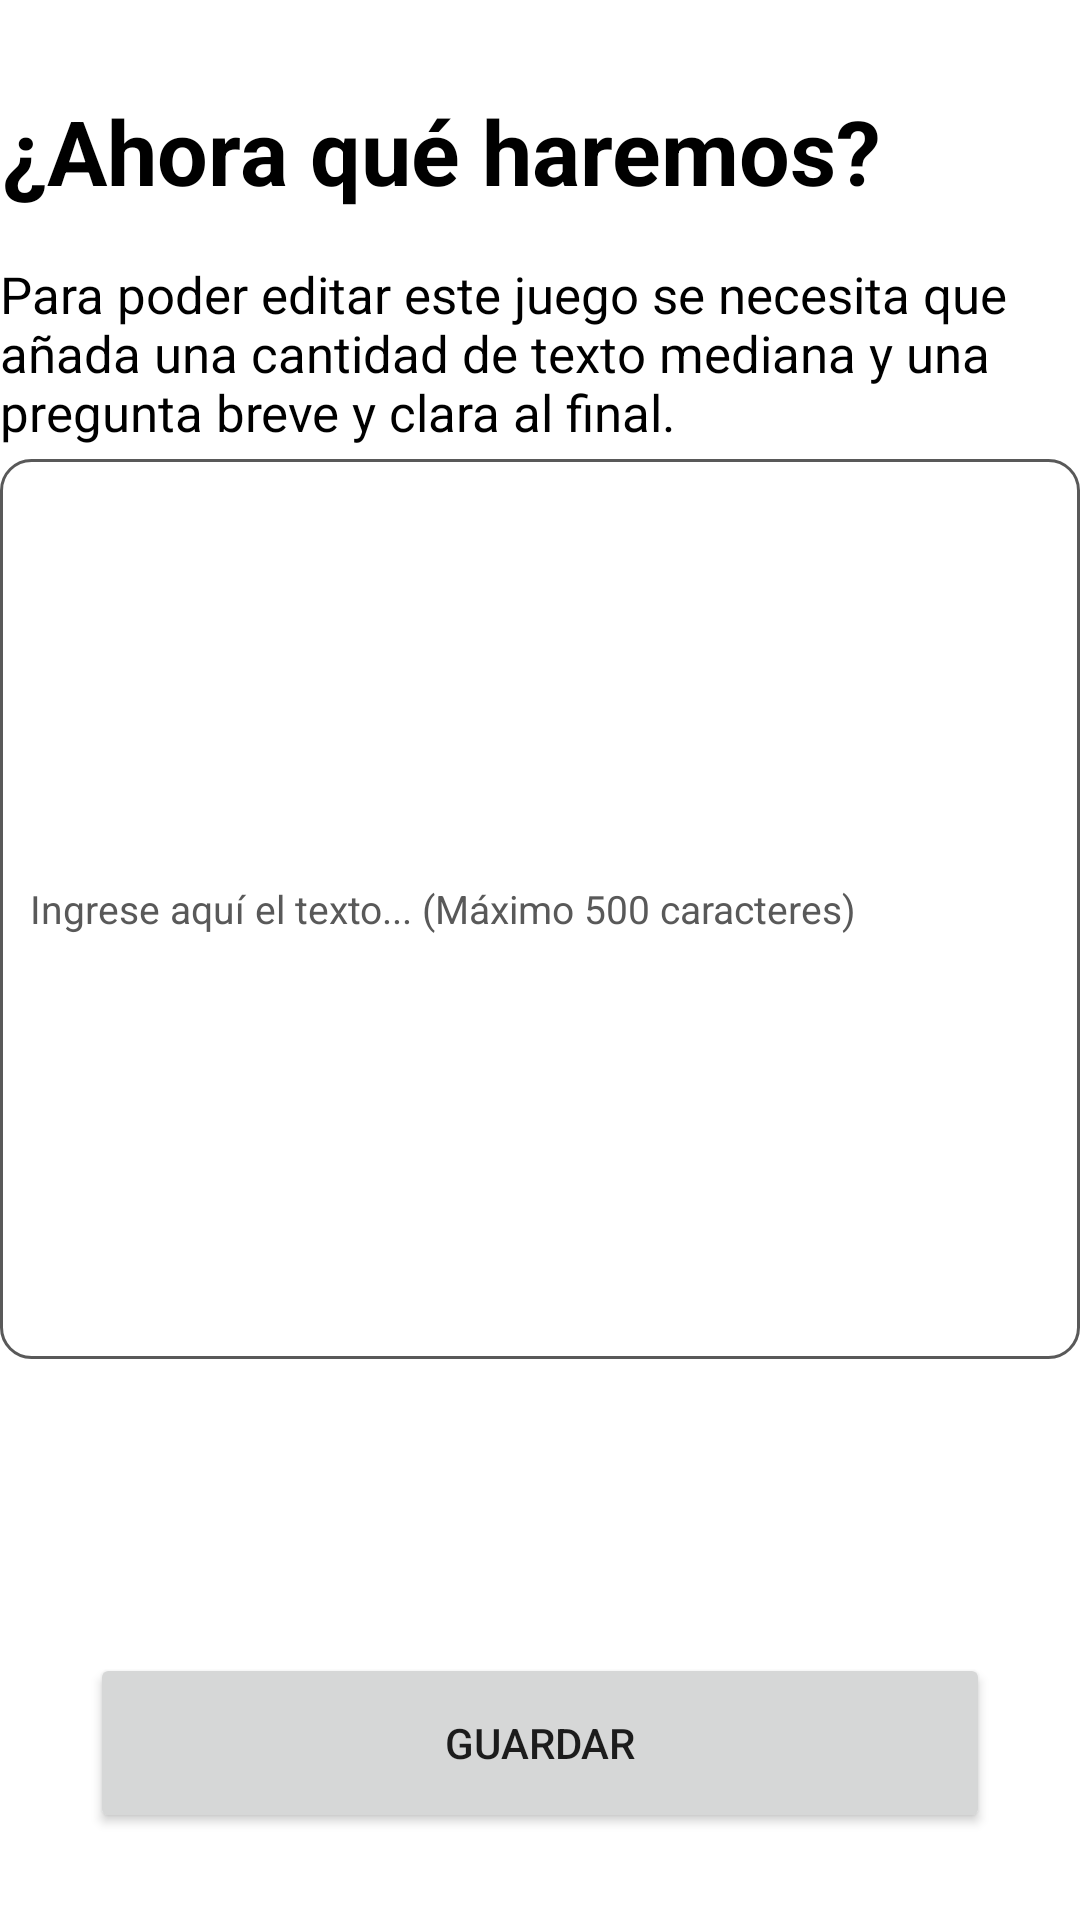

Here is an Android app screen rendered from its layout file. Give the layout XML and the strings, colors and styles it references.
<!-- AndroidManifest.xml: application theme Theme.LectoYa -->
<!-- res/layout/activity_editar_ahora_que_haremos.xml -->
<?xml version="1.0" encoding="utf-8"?>
<androidx.constraintlayout.widget.ConstraintLayout xmlns:android="http://schemas.android.com/apk/res/android"
    xmlns:app="http://schemas.android.com/apk/res-auto"
    xmlns:tools="http://schemas.android.com/tools"
    android:layout_width="match_parent"
    android:layout_height="match_parent"
    android:layout_marginStart="30dp"
    android:layout_marginEnd="30dp"
    tools:context=".editarAhoraQueHaremos">

    <TextView
        android:layout_width="wrap_content"
        android:layout_height="wrap_content"
        android:text="¿Ahora qué haremos?"
        style="@style/textosnegros"
        android:textSize="30dp"
        android:textStyle="bold"
        app:layout_constraintBottom_toBottomOf="parent"
        app:layout_constraintEnd_toEndOf="parent"
        app:layout_constraintHorizontal_bias="0.01"
        app:layout_constraintStart_toStartOf="parent"
        app:layout_constraintTop_toTopOf="parent"
        app:layout_constraintVertical_bias="0.05" />

    <TextView
        android:layout_width="wrap_content"
        android:layout_height="wrap_content"
        android:text="Para poder editar este juego se necesita que añada una cantidad de texto mediana y una pregunta breve y clara al final."
        style="@style/textosnegros"
        android:textSize="17dp"
        app:layout_constraintBottom_toBottomOf="parent"
        app:layout_constraintEnd_toEndOf="parent"
        app:layout_constraintHorizontal_bias="0.01"
        app:layout_constraintStart_toStartOf="parent"
        app:layout_constraintTop_toTopOf="parent"
        app:layout_constraintVertical_bias="0.15" />

    <EditText
        android:id="@+id/etEditarAhoraQueHaremos"
        android:layout_width="match_parent"
        android:layout_height="300dp"
        android:background="@drawable/custom_input"
        android:hint="Ingrese aquí el texto... (Máximo 500 caracteres)"
        android:maxLength="500"
        android:textColorHint="@color/gris"
        android:inputType="textMultiLine"
        android:paddingStart="10dp"
        android:textSize="13dp"
        android:textColor="@color/black"
        app:layout_constraintBottom_toBottomOf="parent"
        app:layout_constraintEnd_toEndOf="parent"
        app:layout_constraintHorizontal_bias="0.5"
        app:layout_constraintStart_toStartOf="parent"
        app:layout_constraintTop_toTopOf="parent"
        app:layout_constraintVertical_bias="0.45"
        />

    <Button
        android:id="@+id/btnGuardarAhoraQueHaremos"
        android:layout_width="300dp"
        android:layout_height="60dp"
        android:text="Guardar"
        app:cornerRadius="20dp"
        app:layout_constraintBottom_toBottomOf="parent"
        app:layout_constraintEnd_toEndOf="parent"
        app:layout_constraintHorizontal_bias="0.5"
        app:layout_constraintStart_toStartOf="parent"
        app:layout_constraintTop_toTopOf="parent"
        app:layout_constraintVertical_bias="0.95"
        />

</androidx.constraintlayout.widget.ConstraintLayout>
<!-- resources referenced by this layout -->
<resources>
  <color name="black">#FF000000</color>
  <color name="gris">#595959</color>
  <!-- drawable custom_input (drawable) -->
  <?xml version="1.0" encoding="utf-8"?>
  <selector xmlns:android="http://schemas.android.com/apk/res/android">
  
      <item android:state_enabled="true" android:state_focused="true">
          <shape android:shape="rectangle">
              <solid android:color="@color/white"/>
              <corners android:radius="10dp"/>
              <stroke android:color="@color/purple_700" android:width="1dp"/>
          </shape>
      </item>
  
  
      <item android:state_enabled="true">
          <shape android:shape="rectangle">
              <solid android:color="@color/white"/>
              <corners android:radius="10dp"/>
              <stroke android:color="@color/gris" android:width="1dp"/>
          </shape>
      </item>
  
  
  
  </selector>
  <style name="textosnegros">
          <item name="android:textColor">@color/black</item>
      </style>
  <style name="Theme.LectoYa" parent="Theme.MaterialComponents.DayNight.NoActionBar">
          
          <item name="colorPrimary">@color/purple_500</item>
          <item name="colorPrimaryVariant">@color/purple_700</item>
          <item name="colorOnPrimary">@color/white</item>
          
          <item name="colorSecondary">@color/teal_200</item>
          <item name="colorSecondaryVariant">@color/teal_700</item>
          <item name="colorOnSecondary">@color/black</item>
          
          <item name="android:statusBarColor">#3D5B80</item>
          
          <item name="color">@color/gris</item>
  
  
      </style>
  <color name="white">#FFFFFFFF</color>
  <color name="purple_700">#3d5b80</color>
  <color name="purple_500">#c02b49</color>
  <color name="teal_200">#1a80c0</color>
  <color name="teal_700">#98c0d9</color>
</resources>
